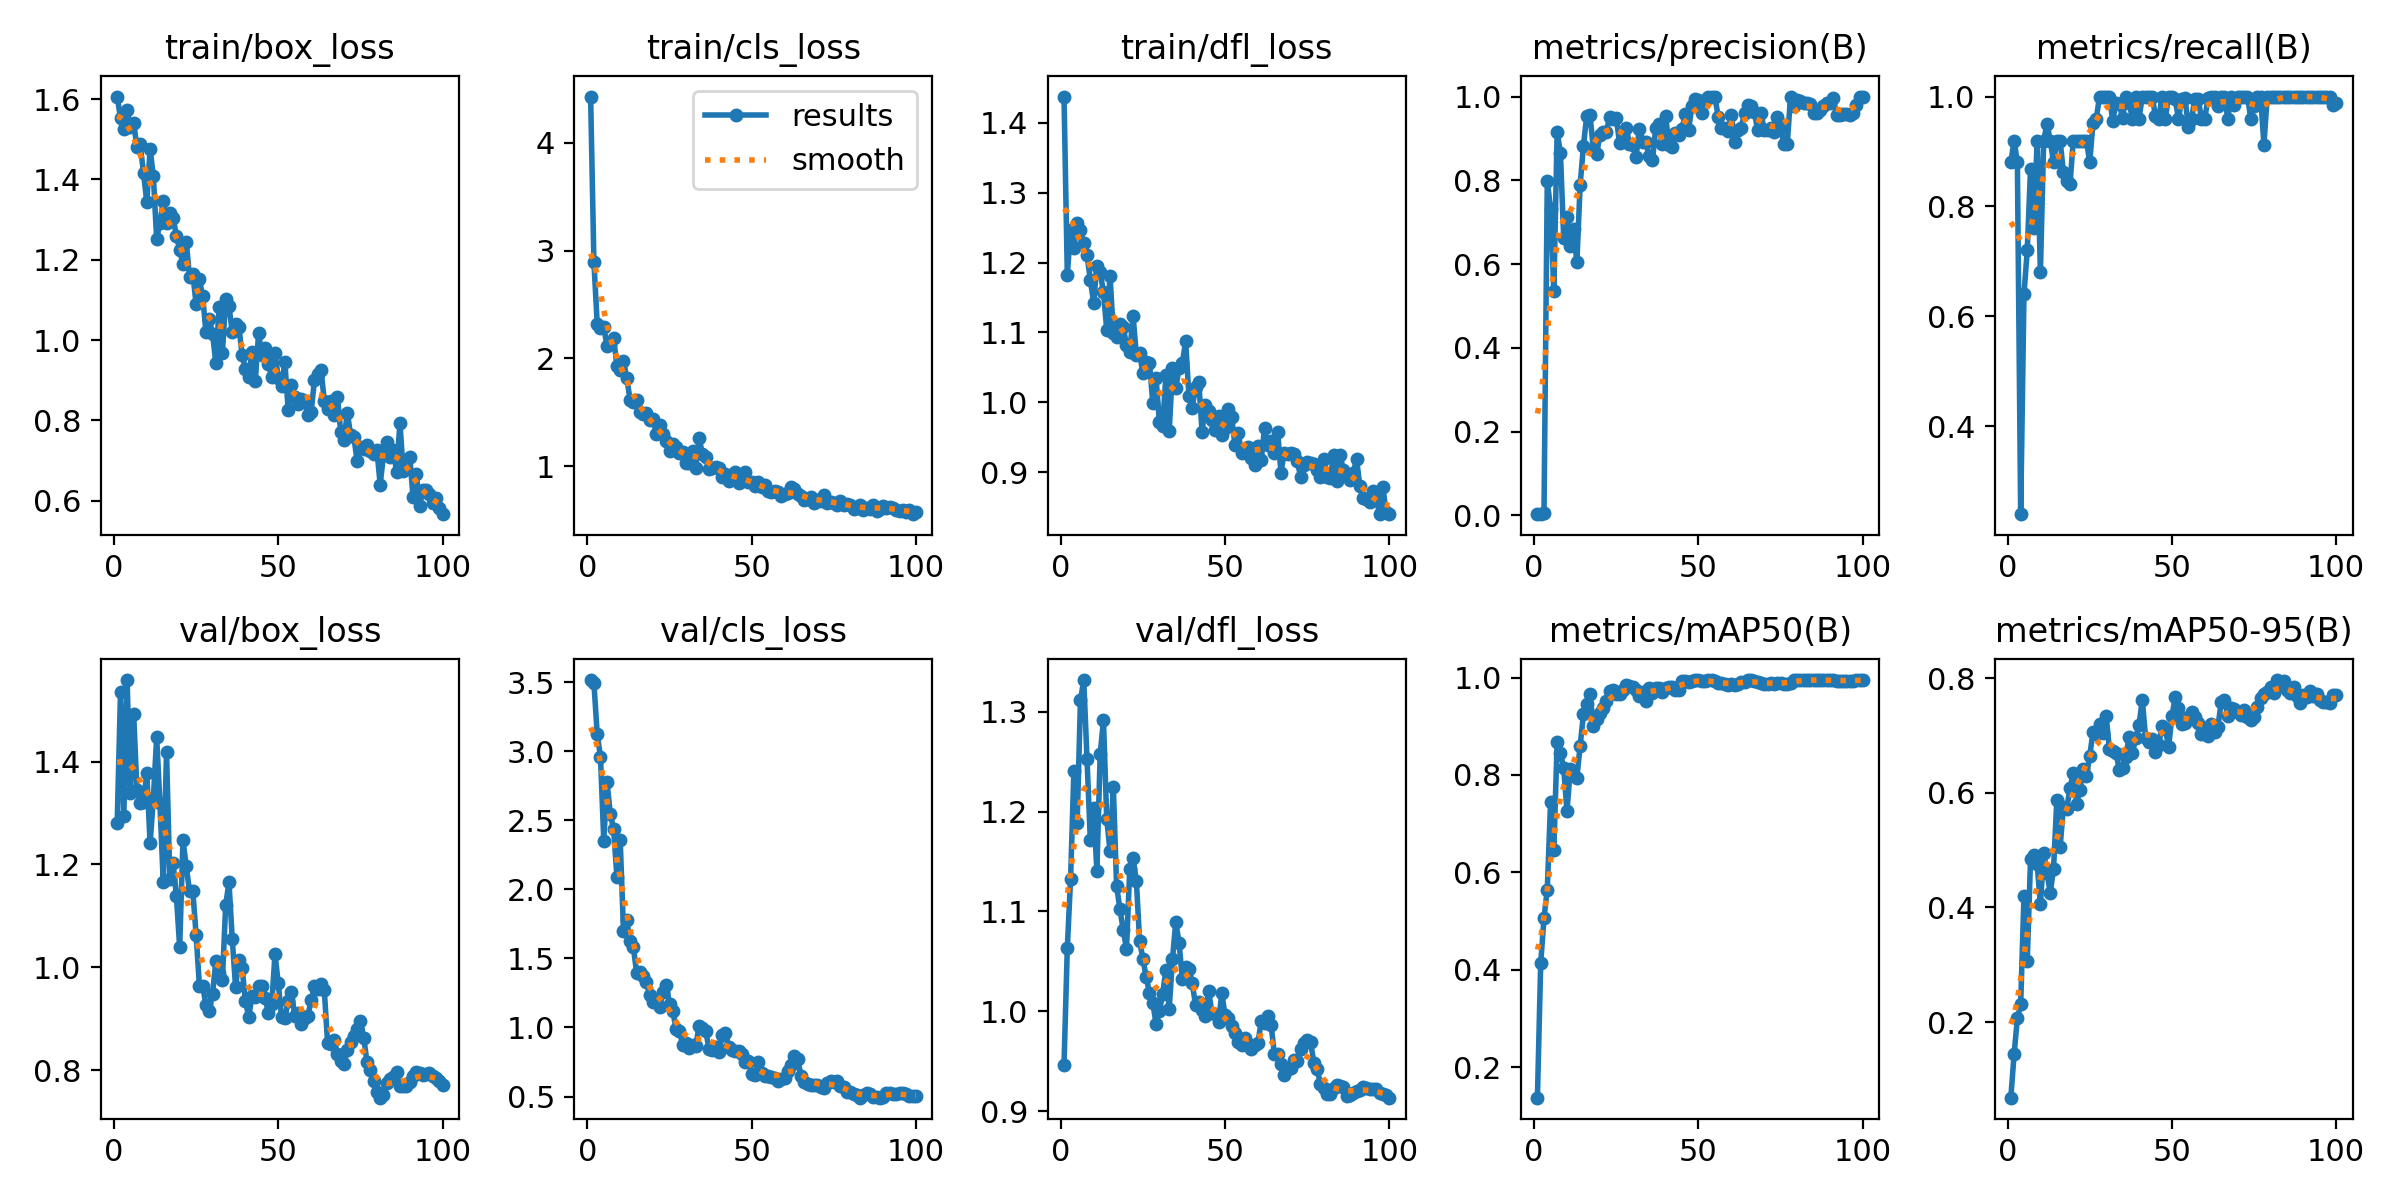

Data behind this chart, as committed beside it:
epoch, time, train/box_loss, train/cls_loss, train/dfl_loss, metrics/precision(B), metrics/recall(B), metrics/mAP50(B), metrics/mAP50-95(B), val/box_loss, val/cls_loss, val/dfl_loss, lr/pg0, lr/pg1, lr/pg2
1, 3.433, 1.606, 4.429, 1.438, 0.00306, 0.88, 0.1371, 0.06789, 1.282, 3.515, 0.9463, 0.00046, 0.00046, 0.00046
2, 5.977, 1.553, 2.897, 1.183, 0.00319, 0.92, 0.4135, 0.1438, 1.535, 3.494, 1.063, 0.0009307, 0.0009307, 0.0009307
3, 8.464, 1.526, 2.324, 1.247, 0.0067, 0.88, 0.5059, 0.2069, 1.293, 3.126, 1.133, 0.001392, 0.001392, 0.001392
4, 11.05, 1.573, 2.287, 1.22, 0.7981, 0.24, 0.5647, 0.2306, 1.559, 2.959, 1.24, 0.001844, 0.001844, 0.001844
5, 13.64, 1.53, 2.29, 1.257, 0.7327, 0.64, 0.7435, 0.4205, 1.338, 2.353, 1.188, 0.001921, 0.001921, 0.001921
6, 16.07, 1.542, 2.114, 1.247, 0.5356, 0.72, 0.6469, 0.3059, 1.493, 2.774, 1.311, 0.001901, 0.001901, 0.001901
7, 18.49, 1.48, 2.138, 1.228, 0.9156, 0.8687, 0.867, 0.4844, 1.345, 2.546, 1.332, 0.001881, 0.001881, 0.001881
8, 20.77, 1.487, 2.189, 1.21, 0.8656, 0.76, 0.8456, 0.4912, 1.32, 2.436, 1.252, 0.001861, 0.001861, 0.001861
9, 23.2, 1.416, 1.934, 1.176, 0.6614, 0.92, 0.8136, 0.4767, 1.321, 2.091, 1.171, 0.001842, 0.001842, 0.001842
10, 25.54, 1.344, 1.896, 1.143, 0.7125, 0.68, 0.7255, 0.4052, 1.378, 2.355, 1.204, 0.001822, 0.001822, 0.001822
11, 27.99, 1.476, 1.978, 1.195, 0.644, 0.92, 0.8128, 0.4959, 1.241, 1.699, 1.141, 0.001802, 0.001802, 0.001802
12, 30.51, 1.408, 1.818, 1.187, 0.6834, 0.9501, 0.7985, 0.4604, 1.329, 1.775, 1.258, 0.001782, 0.001782, 0.001782
13, 32.94, 1.252, 1.619, 1.157, 0.604, 0.92, 0.7937, 0.426, 1.447, 1.625, 1.291, 0.001762, 0.001762, 0.001762
14, 35.33, 1.292, 1.599, 1.104, 0.7894, 0.88, 0.8603, 0.4678, 1.319, 1.583, 1.192, 0.001743, 0.001743, 0.001743
15, 38.03, 1.345, 1.614, 1.181, 0.8824, 0.92, 0.9243, 0.5877, 1.165, 1.394, 1.16, 0.001723, 0.001723, 0.001723
16, 40.74, 1.291, 1.503, 1.099, 0.9542, 0.92, 0.9456, 0.5055, 1.419, 1.402, 1.225, 0.001703, 0.001703, 0.001703
17, 43.22, 1.316, 1.483, 1.094, 0.9556, 0.862, 0.9657, 0.5756, 1.172, 1.375, 1.126, 0.001683, 0.001683, 0.001683
18, 45.78, 1.305, 1.495, 1.112, 0.8757, 0.8458, 0.901, 0.5722, 1.202, 1.327, 1.102, 0.001663, 0.001663, 0.001663
19, 48.34, 1.259, 1.43, 1.108, 0.862, 0.84, 0.9152, 0.6081, 1.14, 1.235, 1.082, 0.001644, 0.001644, 0.001644
20, 50.66, 1.225, 1.437, 1.082, 0.9083, 0.92, 0.928, 0.6347, 1.039, 1.182, 1.063, 0.001624, 0.001624, 0.001624
21, 53.14, 1.188, 1.301, 1.072, 0.9157, 0.92, 0.9378, 0.5809, 1.247, 1.181, 1.143, 0.001604, 0.001604, 0.001604
22, 55.65, 1.245, 1.384, 1.124, 0.9159, 0.92, 0.952, 0.6048, 1.196, 1.149, 1.153, 0.001584, 0.001584, 0.001584
23, 58.25, 1.157, 1.298, 1.068, 0.9523, 0.92, 0.9722, 0.6416, 1.148, 1.257, 1.131, 0.001564, 0.001564, 0.001564
24, 60.87, 1.165, 1.232, 1.07, 0.9472, 0.92, 0.9747, 0.6304, 1.148, 1.309, 1.07, 0.001545, 0.001545, 0.001545
25, 63.41, 1.09, 1.143, 1.042, 0.9497, 0.88, 0.9671, 0.6641, 1.064, 1.17, 1.053, 0.001525, 0.001525, 0.001525
26, 65.93, 1.151, 1.21, 1.058, 0.888, 0.9519, 0.9662, 0.7068, 0.9645, 1.118, 1.034, 0.001505, 0.001505, 0.001505
27, 68.53, 1.109, 1.183, 1.057, 0.9145, 0.96, 0.9753, 0.7023, 0.9642, 0.9901, 1.019, 0.001485, 0.001485, 0.001485
28, 70.9, 1.019, 1.128, 0.9996, 0.9257, 1, 0.9841, 0.7201, 0.9261, 0.9774, 1.009, 0.001465, 0.001465, 0.001465
29, 73.41, 1.052, 1.13, 1.035, 0.8876, 1, 0.9826, 0.7041, 0.9151, 0.8735, 0.9876, 0.001446, 0.001446, 0.001446
30, 75.8, 1.016, 1.031, 0.9722, 0.8845, 1, 0.9811, 0.7341, 0.9483, 0.8888, 1, 0.001426, 0.001426, 0.001426
31, 78.47, 0.9424, 1.031, 0.966, 0.8568, 1, 0.9736, 0.6764, 1.012, 0.8524, 1.017, 0.001406, 0.001406, 0.001406
32, 80.89, 1.081, 1.139, 1.039, 0.9228, 0.956, 0.9615, 0.6726, 0.9883, 0.8716, 1.042, 0.001386, 0.001386, 0.001386
33, 83.34, 0.9676, 0.9887, 0.9586, 0.8917, 0.9882, 0.9699, 0.6703, 0.9752, 0.8691, 1.003, 0.001366, 0.001366, 0.001366
34, 85.95, 1.103, 1.262, 1.049, 0.8914, 0.9858, 0.9516, 0.6402, 1.121, 1.012, 1.052, 0.001347, 0.001347, 0.001347
35, 88.37, 1.084, 1.117, 1.02, 0.8573, 0.9616, 0.9784, 0.6439, 1.165, 0.9955, 1.09, 0.001327, 0.001327, 0.001327
36, 90.81, 1.02, 1.083, 1.049, 0.8481, 1, 0.9694, 0.6629, 1.055, 0.9775, 1.069, 0.001307, 0.001307, 0.001307
37, 93.41, 1.039, 0.9744, 1.056, 0.925, 0.9875, 0.9792, 0.6981, 0.9617, 0.846, 1.032, 0.001287, 0.001287, 0.001287
38, 96.03, 1.033, 0.9816, 1.087, 0.935, 0.96, 0.9792, 0.6704, 1.014, 0.8338, 1.044, 0.001267, 0.001267, 0.001267
39, 98.58, 0.9639, 0.998, 1.009, 0.8858, 1, 0.9698, 0.6959, 0.9979, 0.8601, 1.043, 0.001248, 0.001248, 0.001248
40, 101.1, 0.9277, 0.9877, 0.9917, 0.9525, 0.96, 0.9776, 0.7189, 0.9355, 0.8222, 1.028, 0.001228, 0.001228, 0.001228
41, 103.5, 0.9083, 0.897, 1.022, 0.885, 1, 0.9815, 0.7623, 0.9032, 0.9418, 1.007, 0.001208, 0.001208, 0.001208
42, 105.9, 0.97, 0.9282, 1.029, 0.8807, 1, 0.98, 0.6966, 0.944, 0.9613, 1.009, 0.001188, 0.001188, 0.001188
43, 108.6, 0.8973, 0.8654, 0.958, 0.9131, 1, 0.9741, 0.6891, 0.9421, 0.8584, 1.002, 0.001168, 0.001168, 0.001168
44, 111, 1.017, 0.9181, 0.9966, 0.9071, 1, 0.9741, 0.6939, 0.9641, 0.8337, 0.9957, 0.001149, 0.001149, 0.001149
45, 113.6, 0.963, 0.9462, 0.9876, 0.9234, 0.9647, 0.992, 0.6723, 0.9637, 0.8303, 1.02, 0.001129, 0.001129, 0.001129
46, 116.1, 0.9811, 0.8421, 0.974, 0.9593, 0.96, 0.992, 0.6842, 0.9397, 0.8269, 0.9985, 0.001109, 0.001109, 0.001109
47, 118.6, 0.9405, 0.8871, 0.96, 0.9206, 1, 0.9919, 0.717, 0.9112, 0.811, 0.9968, 0.001089, 0.001089, 0.001089
48, 121.1, 0.9085, 0.9472, 0.9803, 0.9779, 0.96, 0.992, 0.7117, 0.9278, 0.7484, 0.9891, 0.001069, 0.001069, 0.001069
49, 123.6, 0.9681, 0.8499, 0.9525, 0.9947, 1, 0.995, 0.6801, 1.025, 0.757, 1.018, 0.00105, 0.00105, 0.00105
50, 126.1, 0.9046, 0.857, 0.9631, 0.9918, 1, 0.995, 0.7335, 0.9689, 0.6657, 0.9959, 0.00103, 0.00103, 0.00103
51, 128.8, 0.8853, 0.8183, 0.99, 0.9614, 0.9951, 0.9935, 0.7667, 0.9034, 0.6539, 0.9936, 0.00101, 0.00101, 0.00101
52, 131.4, 0.9461, 0.8559, 0.9789, 0.99, 0.96, 0.9935, 0.7477, 0.9007, 0.7503, 0.9855, 0.0009902, 0.0009902, 0.0009902
53, 134.2, 0.8267, 0.8087, 0.9387, 1, 0.9951, 0.995, 0.7206, 0.934, 0.6716, 0.9781, 0.0009704, 0.0009704, 0.0009704
54, 136.6, 0.8887, 0.823, 0.9556, 1, 0.9975, 0.995, 0.7216, 0.953, 0.6509, 0.9694, 0.0009506, 0.0009506, 0.0009506
55, 139.3, 0.8579, 0.7721, 0.9274, 1, 0.9446, 0.992, 0.7329, 0.9054, 0.6498, 0.9664, 0.0009308, 0.0009308, 0.0009308
56, 141.7, 0.8405, 0.761, 0.931, 0.9507, 0.96, 0.9891, 0.7406, 0.9104, 0.6431, 0.9732, 0.000911, 0.000911, 0.000911
57, 144.1, 0.8524, 0.7742, 0.9357, 0.9256, 0.9957, 0.9891, 0.7322, 0.8896, 0.6335, 0.967, 0.0008912, 0.0008912, 0.0008912
58, 146.4, 0.848, 0.7647, 0.9197, 0.9256, 0.9953, 0.9874, 0.7227, 0.9019, 0.6138, 0.9618, 0.0008714, 0.0008714, 0.0008714
59, 148.7, 0.8122, 0.7247, 0.9107, 0.9179, 0.96, 0.9847, 0.7026, 0.9062, 0.6281, 0.966, 0.0008516, 0.0008516, 0.0008516
60, 151.1, 0.8213, 0.7388, 0.9379, 0.9563, 0.96, 0.9875, 0.713, 0.9357, 0.6317, 0.9685, 0.0008318, 0.0008318, 0.0008318
... 40 more rows
